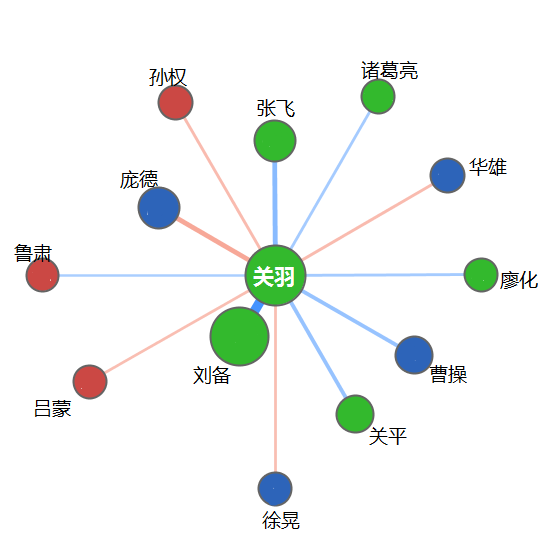

Source data for this figure (header and first rows):
人名, 所属, 词频, 关系, x, y, , , , , , , , , , , , , , , , , , 
guanyu, 1, 10, 0, 6, 71, 关羽, , , , , , , , , , , , , , , , , 
caocao, 2, 4, 18, 415, 355, 曹操, 生擒, 待以厚礼, 赏赐, 安葬, 2, 2, 2, 2, -8, 6, 7, 8, , , , , 
guanping, 1, 2, 18, 355, 415, 关平, 长子, 协助, 2, 2, 10, 8, , , , , , , , , , , 
xuhuang, 2, 1, -8, 273, 485, 徐晃, 击败, 1, -8, , , , , , , , , , , , , , 
liubei, 1, 8, 71, 237, 334, 刘备, 主君, 追随, 情同兄弟, 君臣, 祭拜, 心向, 看重, 结义兄弟, 2, 1, 3, 3, 2, 1, 2, 3, 10
lvmeng, 3, 1, -8, 90, 382, 吕蒙, 对峙, 3, -8, , , , , , , , , , , , , , 
lusu, 3, 2, 6, 42, 275, 鲁肃, 会谈, 邀请, 3, 2, 0, 2, , , , , , , , , , , 
pangde, 2, 3, -27, 155, 208, 庞德, 处斩, 俘虏, 抓住, 2, 2, 2, -9, -8, , , , , , , , , 
sunquan, 3, 4, -10, 170, 100, 孙权, 仇视, 安葬, 被杀, 拒婚, 2, 2, 1, 1, -12, 4, -14, -8, , , , , 
zhangfei, 1, 3, 27, 275, 143, 张飞, 情同兄弟, 交好, 结义兄弟, 3, 3, 3, 12, 8, 10, , , , , , , , 
zhugeliang, 1, 1, 9, 378, 94, 诸葛亮, 交好, 3, 8, , , , , , , , , , , , , , 
huaxiong, 2, 1, -10, 453, 171, 华雄, 斩, 1, -10, , , , , , , , , , , , , , 
liaohua, 1, 1, 9, 482, 275, 廖化, 交好, 3, 8, , , , , , , , , , , , , , 
